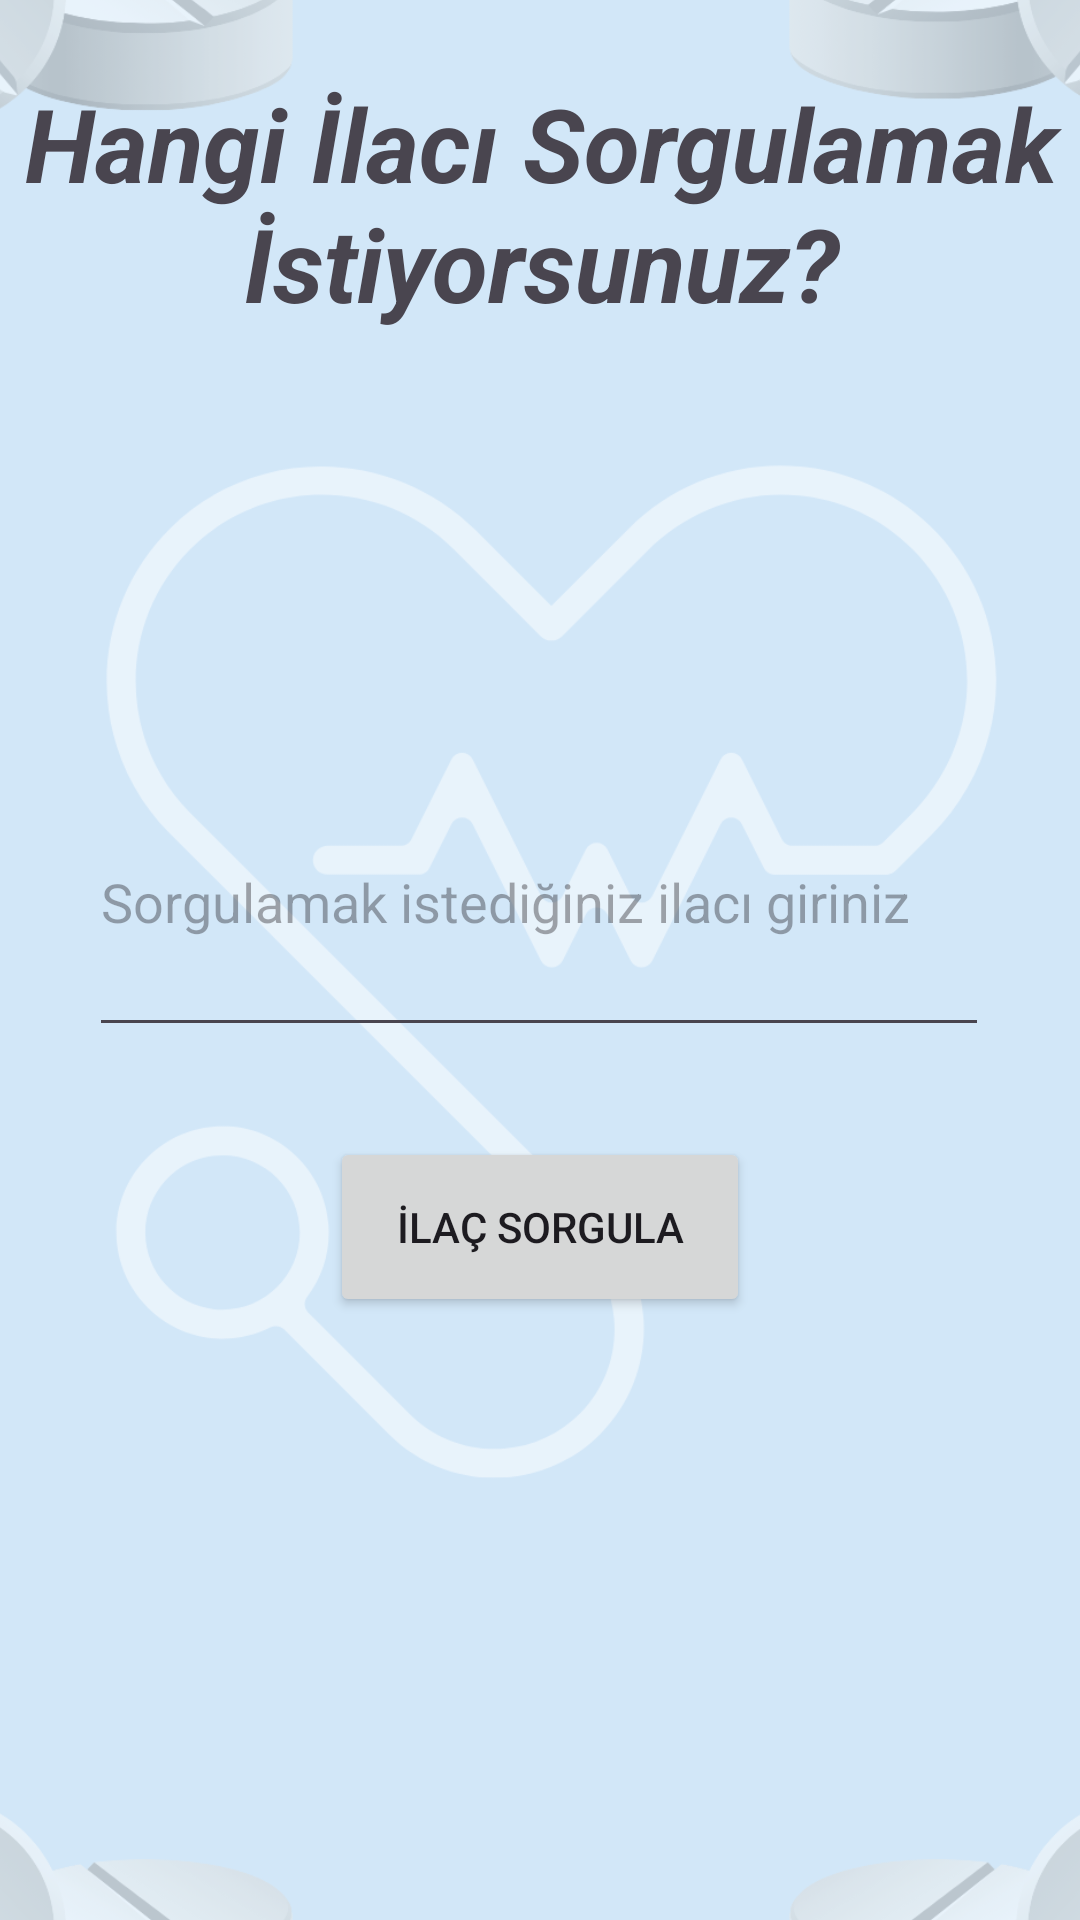

Write the Android layout XML for this screen, with the resource values it uses.
<!-- AndroidManifest.xml: application theme Theme.SaglikApp -->
<!-- res/layout/activity_ilac_sorgulama.xml -->
<?xml version="1.0" encoding="utf-8"?>
<androidx.constraintlayout.widget.ConstraintLayout xmlns:android="http://schemas.android.com/apk/res/android"
    xmlns:app="http://schemas.android.com/apk/res-auto"
    xmlns:tools="http://schemas.android.com/tools"
    android:layout_width="match_parent"
    android:layout_height="match_parent"
    tools:context=".ilacSorgulama">
    <ImageView
        android:id="@+id/firstScreenBackground"
        android:layout_width="418dp"
        android:layout_height="736dp"
        android:src="@drawable/firstscreenbackground"
        app:layout_constraintBottom_toBottomOf="parent"
        app:layout_constraintEnd_toEndOf="parent"
        app:layout_constraintStart_toStartOf="parent"
        app:layout_constraintTop_toTopOf="parent" />

    <TextView
        android:id="@+id/firstScreenTitle"
        style="@style/Widget.AppCompat.TextView"
        android:layout_width="373dp"
        android:layout_height="94dp"
        android:layout_marginTop="25dp"
        android:text="Hangi İlacı Sorgulamak İstiyorsunuz?"
        android:textAlignment="center"
        android:textSize="34sp"
        android:textStyle="bold|italic"
        app:layout_constraintEnd_toEndOf="parent"
        app:layout_constraintStart_toStartOf="parent"
        app:layout_constraintTop_toTopOf="parent" />

    <Button
        android:id="@+id/ilacSorgula"
        android:layout_width="140dp"
        android:layout_height="60dp"
        android:layout_marginTop="30dp"
        android:onClick="ilacSorgulaButton"
        android:text="İlaç Sorgula"
        app:layout_constraintEnd_toEndOf="parent"
        app:layout_constraintStart_toStartOf="parent"
        app:layout_constraintTop_toBottomOf="@+id/sorgulananCompText" />

    <AutoCompleteTextView
        android:id="@+id/sorgulananCompText"
        android:layout_width="300dp"
        android:layout_height="100dp"
        android:layout_marginTop="130dp"
        android:hint="Sorgulamak istediğiniz ilacı giriniz"
        app:layout_constraintEnd_toEndOf="parent"
        app:layout_constraintHorizontal_bias="0.496"
        app:layout_constraintStart_toStartOf="parent"
        app:layout_constraintTop_toBottomOf="@+id/firstScreenTitle" />

</androidx.constraintlayout.widget.ConstraintLayout>
<!-- resources referenced by this layout -->
<resources>
  <!-- drawable firstscreenbackground: png bitmap (drawable, 149908 bytes) -->
  <style name="Theme.SaglikApp" parent="Base.Theme.SaglikApp" />
  <style name="Base.Theme.SaglikApp" parent="Theme.Material3.DayNight.NoActionBar">
          
          
      </style>
</resources>
